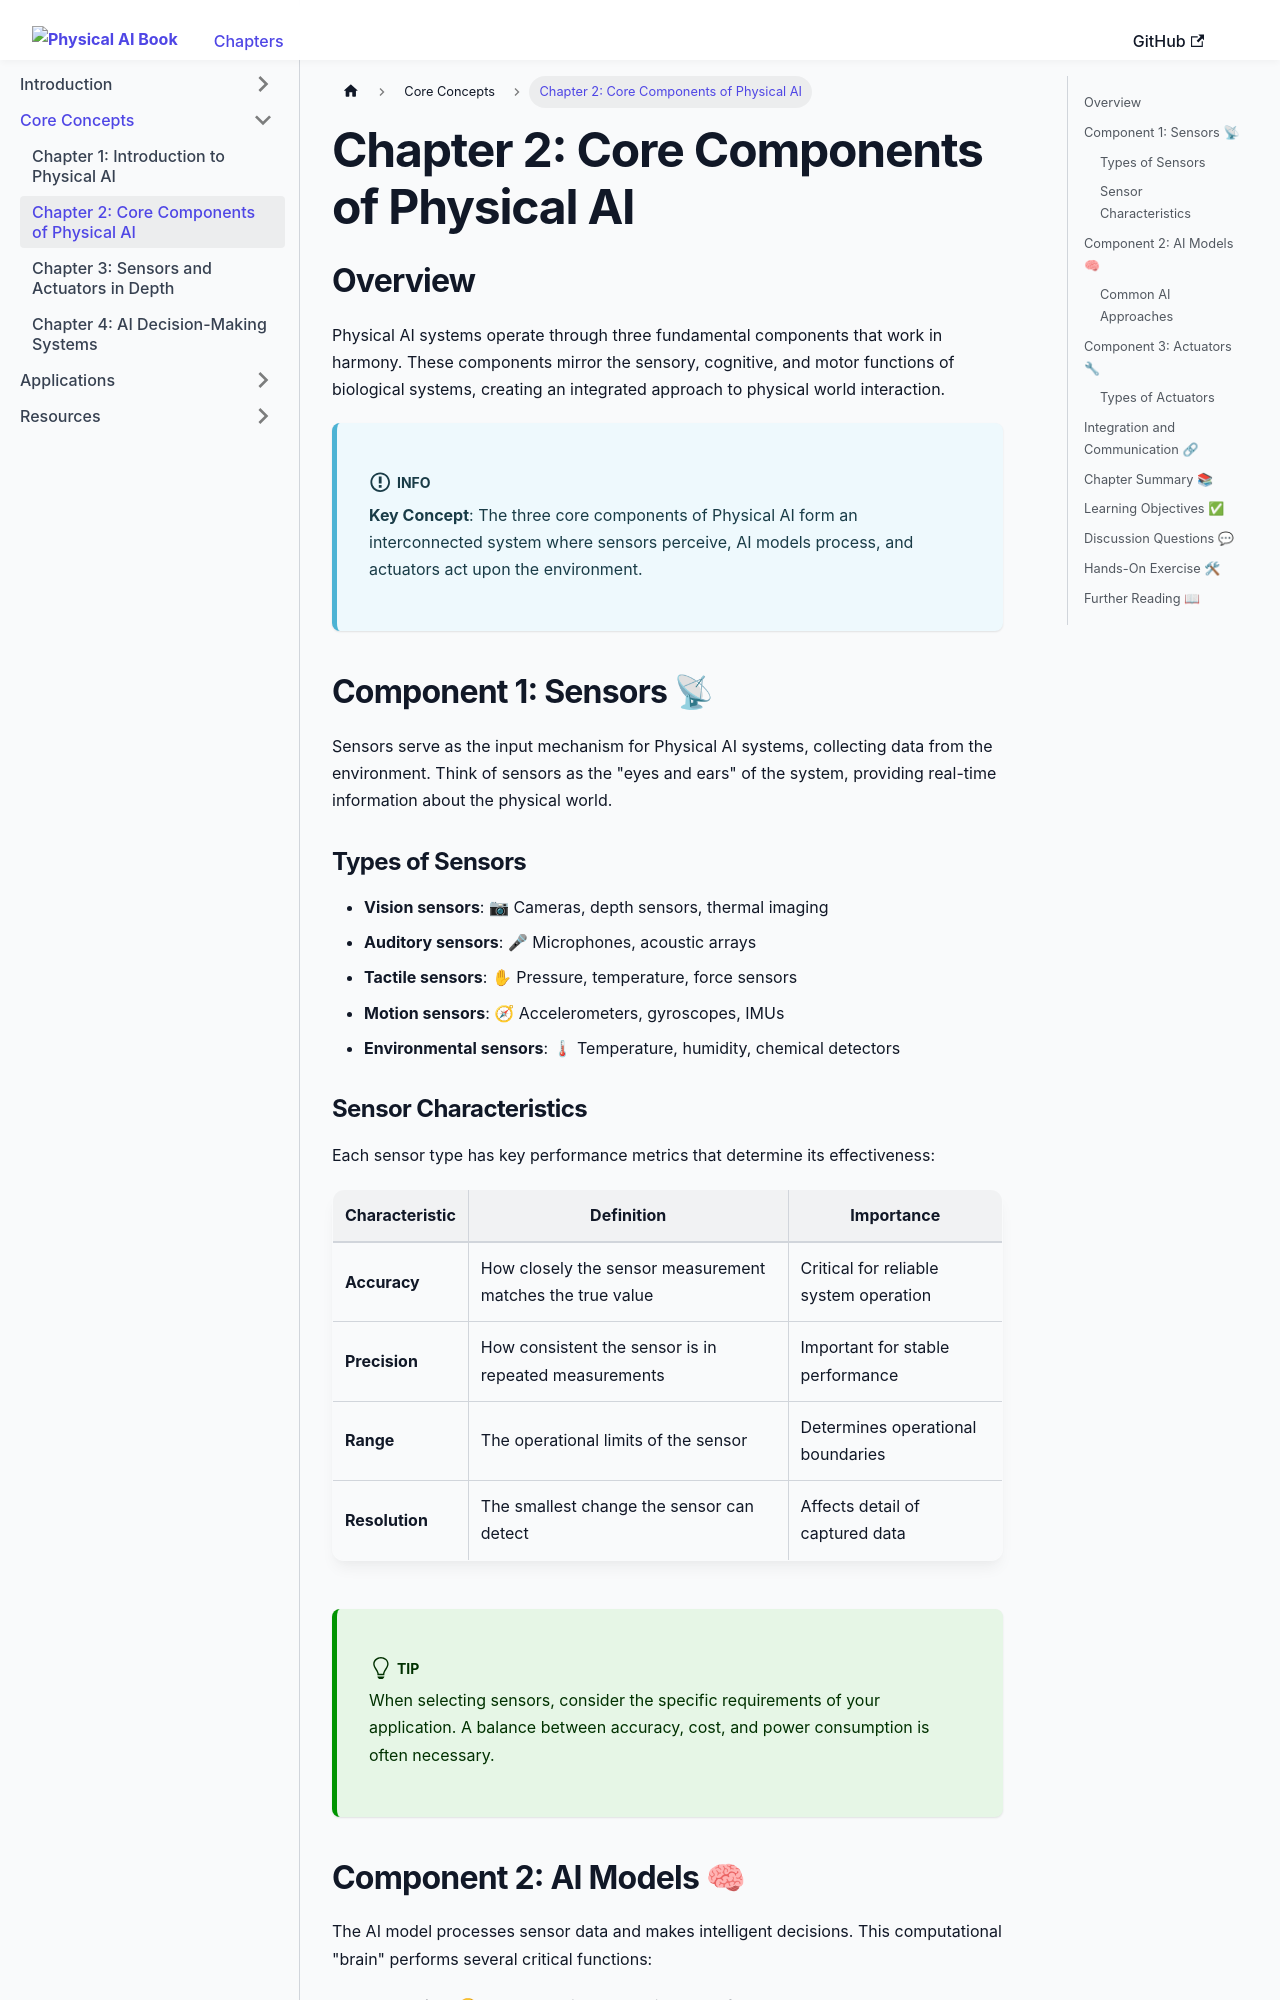

repository: ARBABAL0/Physical-AI-Humanoid-Robotics · page: docs/chapter-2-core-components/index.html · generator: docusaurus

---
sidebar_position: 3
---

# Chapter 2: Core Components of Physical AI

## Overview

Physical AI systems operate through three fundamental components that work in harmony. These components mirror the sensory, cognitive, and motor functions of biological systems, creating an integrated approach to physical world interaction.

:::info
**Key Concept**: The three core components of Physical AI form an interconnected system where sensors perceive, AI models process, and actuators act upon the environment.
:::

## Component 1: Sensors 📡

Sensors serve as the input mechanism for Physical AI systems, collecting data from the environment. Think of sensors as the "eyes and ears" of the system, providing real-time information about the physical world.

### Types of Sensors

- **Vision sensors**: 📷 Cameras, depth sensors, thermal imaging
- **Auditory sensors**: 🎤 Microphones, acoustic arrays
- **Tactile sensors**: ✋ Pressure, temperature, force sensors
- **Motion sensors**: 🧭 Accelerometers, gyroscopes, IMUs
- **Environmental sensors**: 🌡 Temperature, humidity, chemical detectors

### Sensor Characteristics

Each sensor type has key performance metrics that determine its effectiveness:

| Characteristic | Definition | Importance |
|----------------|------------|------------|
| **Accuracy** | How closely the sensor measurement matches the true value | Critical for reliable system operation |
| **Precision** | How consistent the sensor is in repeated measurements | Important for stable performance |
| **Range** | The operational limits of the sensor | Determines operational boundaries |
| **Resolution** | The smallest change the sensor can detect | Affects detail of captured data |

:::tip
When selecting sensors, consider the specific requirements of your application. A balance between accuracy, cost, and power consumption is often necessary.
:::
